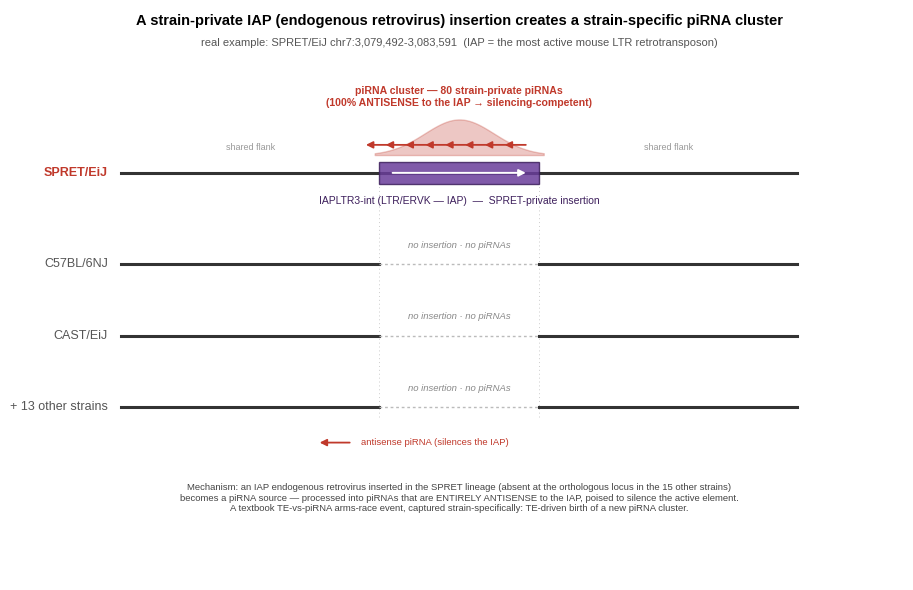

Generate this figure with matplotlib: (Note: this script raises an exception after producing the figure.)
#!/usr/bin/env python3
"""Locus-specific SCHEMATIC #2 — a strain-private IAP (LTR/ERVK endogenous retrovirus) insertion that
spawned a strain-specific piRNA cluster. Real example = SPRET_EiJ chr7:3,079,492-3,083,591, IAPLTR3-int
(LTR/ERVK), 80 strain-private piRNAs, ALL antisense to the IAP (100% silencing-competent). Multi-strain
genome-track cartoon: SPRET carries the IAP + the antisense piRNA cluster; the 15 other strains have the
orthologous locus with no insertion and no piRNAs."""
import numpy as np
import matplotlib; matplotlib.use("Agg")
import matplotlib.pyplot as plt
from matplotlib.patches import Rectangle
PG="/mnt/home3/miska/nm667/scratch/inProgress/mice_PiRNA/analysis/claude_biomni_analysis/unique_pirna/pangenome_te"
CHROM,S,E="chr7",3079492,3083591; TE="IAPLTR3-int (LTR/ERVK — IAP)"; NPI=80
plt.rcParams.update({"font.family":"Liberation Sans"})
fig,ax=plt.subplots(figsize=(9.4,6.0),dpi=300); ax.set_xlim(0,10); ax.set_ylim(0,11.2); ax.axis("off")
L,R=1.2,8.8; ins0,ins1=4.1,5.9
def genome_line(y,gap=False):
    if gap:
        ax.plot([L,ins0],[y,y],color="#333",lw=2.2); ax.plot([ins1,R],[y,y],color="#333",lw=2.2)
        ax.plot([ins0,ins1],[y,y],color="#bbb",lw=1.0,ls=(0,(2,2)))
    else:
        ax.plot([L,R],[y,y],color="#333",lw=2.2)
for name,y,has in [("SPRET/EiJ",8.0,True),("C57BL/6NJ",6.2,False),("CAST/EiJ",4.8,False),("+ 13 other strains",3.4,False)]:
    genome_line(y,gap=not has)
    ax.text(L-0.15,y,name,ha="right",va="center",fontsize=9,fontweight="bold" if has else "normal",
            color="#C0392B" if has else "#555")
    if has:
        # IAP box (+ strand)
        ax.add_patch(Rectangle((ins0,y-0.22),ins1-ins0,0.44,facecolor="#6a3d9a",edgecolor="#3d1f5c",lw=1.0,zorder=3,alpha=0.85))
        ax.annotate("",xy=(ins1-0.12,y),xytext=(ins0+0.12,y),arrowprops=dict(arrowstyle="-|>",color="white",lw=1.4))
        ax.text((ins0+ins1)/2,y-0.45,f"{TE}  —  SPRET-private insertion",ha="center",va="top",fontsize=7.5,color="#3d1f5c")
        # piRNA cluster: ALL antisense (red, pointing opposite the + IAP) + peak
        xs=np.linspace(ins0-0.05,ins1+0.05,60); peak=0.7*np.exp(-((xs-(ins0+ins1)/2)/0.55)**2)
        ax.fill_between(xs,y+0.35,y+0.35+peak,color="#C0392B",alpha=0.28,zorder=2)
        for xx in np.linspace(ins0+0.12,ins1-0.12,8):
            ax.annotate("",xy=(xx-0.30,y+0.55),xytext=(xx,y+0.55),arrowprops=dict(arrowstyle="-|>",color="#C0392B",lw=1.3))
        ax.text((ins0+ins1)/2,y+1.28,f"piRNA cluster — {NPI} strain-private piRNAs\n(100% ANTISENSE to the IAP → silencing-competent)",
                ha="center",va="bottom",fontsize=7.6,color="#C0392B",fontweight="bold")
    else:
        ax.text((ins0+ins1)/2,y+0.28,"no insertion · no piRNAs",ha="center",va="bottom",fontsize=6.8,color="#888",style="italic")
for xx in (ins0,ins1): ax.plot([xx,xx],[3.2,8.2],color="#cccccc",lw=0.7,ls=(0,(1,3)),zorder=0)
ax.text((L+ins0)/2,8.45,"shared flank",ha="center",fontsize=6.5,color="#999"); ax.text((ins1+R)/2,8.45,"shared flank",ha="center",fontsize=6.5,color="#999")
ax.text(5,10.9,"A strain-private IAP (endogenous retrovirus) insertion creates a strain-specific piRNA cluster",ha="center",fontsize=10.5,fontweight="bold")
ax.text(5,10.5,f"real example: SPRET/EiJ {CHROM}:{S:,}-{E:,}  (IAP = the most active mouse LTR retrotransposon)",ha="center",fontsize=8,color="#555")
ax.text(5,1.9,"Mechanism: an IAP endogenous retrovirus inserted in the SPRET lineage (absent at the orthologous locus in the 15 other strains)\n"
              "becomes a piRNA source — processed into piRNAs that are ENTIRELY ANTISENSE to the IAP, poised to silence the active element.\n"
              "A textbook TE-vs-piRNA arms-race event, captured strain-specifically: TE-driven birth of a new piRNA cluster.",
        ha="center",va="top",fontsize=6.8,color="#444")
ax.annotate("",xy=(3.4,2.7),xytext=(3.8,2.7),arrowprops=dict(arrowstyle="-|>",color="#C0392B",lw=1.3))
ax.text(3.9,2.7,"antisense piRNA (silences the IAP)",va="center",fontsize=6.8,color="#C0392B")
fig.tight_layout()
for e in ("pdf","svg","png"): fig.savefig(f"{PG}/Fig_locus_example_IAP.{e}",bbox_inches="tight")
print(f"wrote Fig_locus_example_IAP.{{png,pdf,svg}} for {CHROM}:{S}-{E} {TE} ({NPI} all-antisense piRNAs)")
